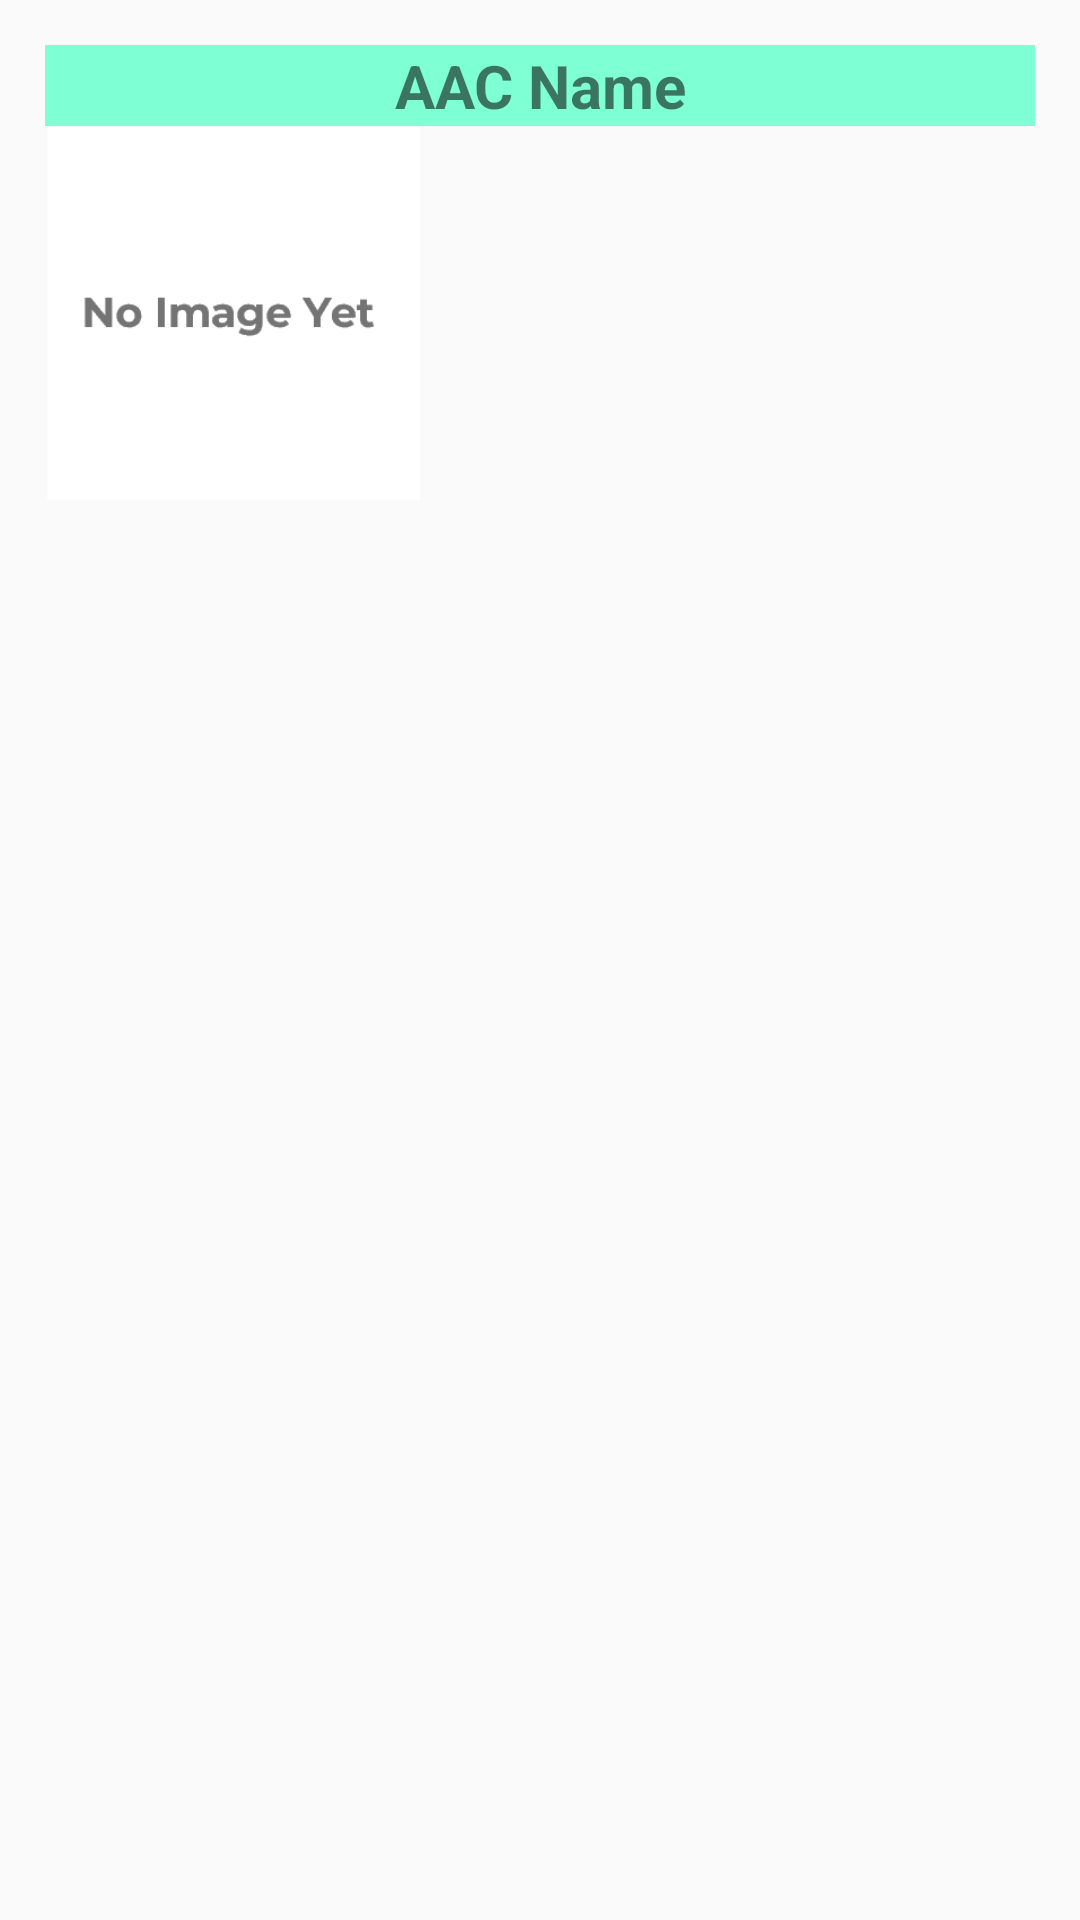

Layout XML and referenced resources for this Android screen:
<!-- AndroidManifest.xml: application theme Theme.My_AAC -->
<!-- res/layout/aac_button.xml -->
<?xml version="1.0" encoding="utf-8"?>

<LinearLayout
    xmlns:android="http://schemas.android.com/apk/res/android"
    android:layout_width="wrap_content"
    android:layout_height="wrap_content"
    android:orientation="vertical"
    android:padding="15dp"
    android:layout_gravity="center">
    <TextView
        android:id="@+id/aac_name"
        android:text="@string/aac_name_en"
        android:layout_width="match_parent"
        android:layout_height="wrap_content"
        android:textAlignment="center"
        android:background="@color/aquamarine1"
        style="@style/TitleStyle"/>
    <ImageView
        android:id="@+id/aac_image"
        android:layout_width="125dp"
        android:layout_height="125dp"
        android:contentDescription="@string/img_content_desc_en"
        android:scaleType="fitCenter"
        android:src="@drawable/no_image"/>
</LinearLayout>
<!-- resources referenced by this layout -->
<resources>
  <color name="aquamarine1">#7fffd4</color>
  <!-- drawable no_image: png bitmap (drawable, 2147 bytes) -->
  <string name="aac_name_en">AAC Name</string>
  <string name="img_content_desc_en">Image Content Description</string>
  <style name="TitleStyle">
          <item name="android:textSize">20dp</item>
          <item name="android:textStyle">bold</item>
      </style>
  <style name="Theme.My_AAC" parent="Base.Theme.My_AAC" />
  <style name="Base.Theme.My_AAC" parent="Theme.AppCompat.Light.NoActionBar">
          
          
      </style>
</resources>
